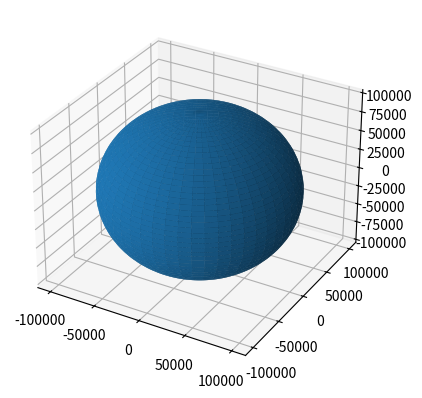

The matplotlib source for this figure:
from mpl_toolkits.mplot3d import Axes3D

import matplotlib.pyplot as plt

import numpy as np


fig = plt.figure()

ax = fig.add_subplot(111, projection='3d')


u = np.linspace(0, 2 * np.pi, 1000)

v = np.linspace(0, np.pi, 1000)


x = np.floor(100000 * np.outer(np.cos(u), np.sin(v))
)
y = np.floor(100000 * np.outer(np.sin(u), np.sin(v))
)
z = np.floor(100000 * np.outer(np.ones(np.size(u)), np.cos(v))
)
ax.plot_surface(x, y, z)


plt.show()

